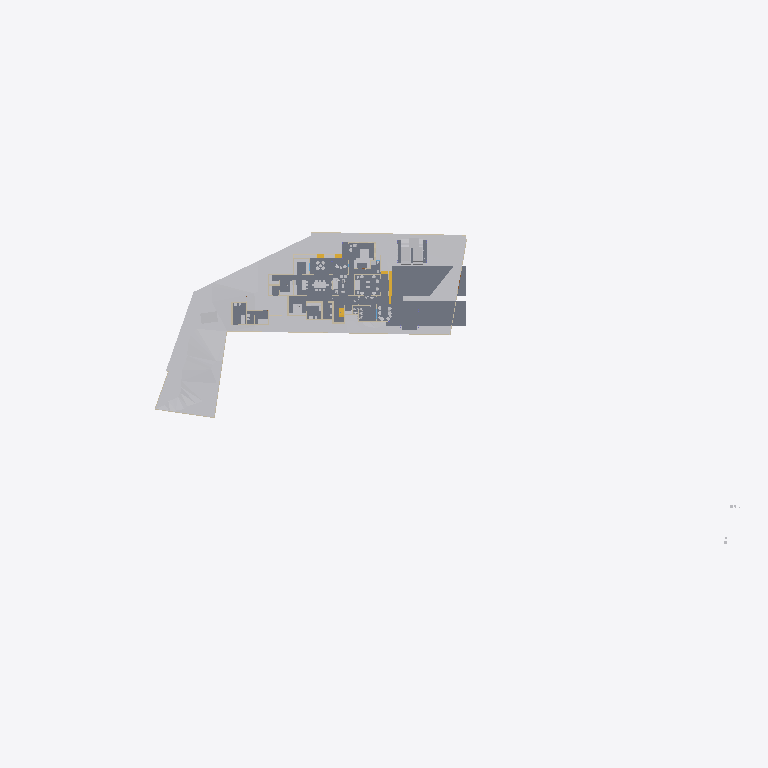
Plan cut of the same IFC building model at storey 'Road Level' (level 0.00 m, cut at 1.40 m), seen from above with north up, elements coloured by IFC class: 19 other elements (light grey), 15 walls (beige), 8 slabs (grey), 2 stair flights (yellow). Cut surfaces are drawn darker.
Extent 141.3 m × 63.5 m × 37.0 m (x, y, z). Storeys (8): Road Level at 0.00 m; GF at 0.00 m; Concept at 0.00 m; Existing at 0.00 m; Roof at 0.00 m; Area at 0.00 m; Car Porch at 0.00 m; FF at 3.85 m. Elements (443): 136 IfcWall, 119 IfcFurniture, 36 IfcDoor, 30 IfcBuildingElementProxy, 27 IfcWindow, 25 IfcSlab, 24 IfcSanitaryTerminal, 18 IfcColumn, 9 IfcShadingDevice, 7 IfcStairFlight, 4 IfcRoof, 3 IfcGeographicElement.

HEADER;
FILE_DESCRIPTION(('ViewDefinition[DesignTransferView]'),'2;1');
FILE_NAME('Jailani.ifc','2026-02-15T06:29:04+05:30',(''),(''),'IfcOpenShell 0.8.5-alpha260121','Bonsai 0.8.5-alpha260121-84d55d8','Nobody');
FILE_SCHEMA(('IFC4X3'));
ENDSEC;
DATA;
#1=IFCPROJECT('1rEyq$MlvDVO9q4X_6O_vh',$,'My Project',$,$,$,$,(#14,#26),#9);
#31=IFCSITE('2ymv4STDrDCBgdvlSnG91s',$,'My Site',$,$,#54,$,$,$,(8,52,49,300000),(76,38,36,300000),20.0,$,$);
#37=IFCBUILDING('0WCwdFWaT3fvN6dYFJV0G3',$,'My Building',$,$,#60,$,$,$,$,$,$);
#43=IFCBUILDINGSTOREY('3glIUxBxj019WI9WL2_LBp',$,'Road Level',$,$,#66,$,$,$,$);
#2091=IFCBUILDINGSTOREY('0gksAyAJzF1eVdNHxF82jx',$,'GF',$,$,#203992,$,$,$,$);
#9684=IFCBUILDINGSTOREY('0GW8AoQ6z9OfFkHNDnUrmB',$,'FF',$,$,#226409,$,$,$,$);
#36449=IFCBUILDINGSTOREY('08MXqDc890wx$ikiXcsfjl',$,'Concept',$,$,#36465,$,$,$,$);
#37612=IFCBUILDINGSTOREY('3FqJSqHaz8MQtwN4CzJUgT',$,'Existing',$,$,#37627,$,$,$,$);
#39460=IFCBUILDINGSTOREY('2$v9ldK6P2VucsJp$wo$TV',$,'Roof',$,$,#39475,$,$,$,$);
#119304=IFCBUILDINGSTOREY('0qBaI9Ey94591kdt6C2Jnr',$,'Area',$,$,#119319,$,$,$,$);
#129129=IFCBUILDINGSTOREY('3kIur_wS960wa7BjgB$p1C',$,'Car Porch',$,$,#129145,$,$,$,$);
#1788=IFCGEOGRAPHICELEMENT('2G7_FUH1TFnfA2p0BceQCt',$,'Site',$,$,#100204,#1804,$,.TERRAIN.);
#255350=IFCGEOGRAPHICELEMENT('3I2l3N4uT8a8VDaNiA8lub',$,'Earthfill',$,$,$,#255351,$,.TERRAIN.);
#4726=IFCSLAB('2FiUBYKgX14Ok5pfpzPww9',$,'Ground Floor',$,$,#251046,#4737,$,$);
#250091=IFCSLAB('03bDxO0kv6VPubU2iKT0xU',$,'Ground Floor Carporch 1car',$,$,#251027,#250110,$,$);
#250166=IFCSLAB('3Pg2zneDjA3RVObrC6l$r4',$,'Ground Floor Carporch 1car',$,$,#250221,#250185,$,$);
#100712=IFCSLAB('1DsvWWCbL7cANGjESzliI9',$,'Ground Floor Verandah',$,$,#156011,#100733,$,$);
#219416=IFCSLAB('1AAhloHkHFWRkhjfKq1PUs',$,'Slab',$,$,#253143,#219437,$,$);
#243411=IFCSLAB('0XExs70JbAsOb335bjnD$T',$,'Ground Floor Sitout',$,$,#250211,#243430,$,$);
#225017=IFCSLAB('1Qc2awMQfDD8pfi3Klqlbg',$,'Ground Floor Carporch 1car',$,$,#247063,#225038,$,$);
#154162=IFCVEHICLE('0N$2t9_e9DZwiKoEMbUbZK',$,'Vehicle',$,$,#228218,#154175,$,$);
#145566=IFCVEHICLE('0GR5tKgTv9_RA8i68F_qsM',$,'Vehicle',$,$,#228213,#145579,$,$);
#151238=IFCSLAB('1TDJ9z8DHBV90YLwAbkjL$',$,'Ground Floor Carporch 2car',$,$,#228208,#151259,$,$);
#4239=IFCBUILDINGELEMENTPROXY('3q7lNd2p17oe3AMat8N37d',$,'Toilet 2',$,$,#81645,#4249,$,.COMPLEX.);
#48553=IFCFURNITURE('2Ze14ZEU9CiBG9_AhI5DIZ',$,'Furniture',$,$,#227109,#48562,$,$);
#4250=IFCBUILDINGELEMENTPROXY('3toYnKI0v7vRY5ZvUmLVDd',$,'Toilet1',$,$,#81650,#4260,$,.COMPLEX.);
#55484=IFCFURNITURE('3TkWbzkAX1QAVy26F4DON4',$,'Furniture',$,$,#242544,#55497,$,$);
#55457=IFCFURNITURE('0V6hxvZwXE6hVLVUBmKQZG',$,'Furniture',$,$,#241933,#55466,$,$);
#231998=IFCSTAIRFLIGHT('3u1AF4LOj1QfQjIKdaADSR',$,'StairFlight',$,$,#251634,#232177,$,2,1,0.150000005960464,0.0900000035762787,.STRAIGHT.);
#3190=IFCWALL('193oymhqH3WPw9ieWVOFsJ',$,'Wall',$,$,#36281,#3201,$,$);
#211619=IFCWALL('0GEX5P4U9BQufRWTvvAWVU',$,'Wall',$,$,#211854,#211630,$,$);
#2407=IFCWALL('1wqYISk15EtxPgF1WYwVVh',$,'Wall',$,$,#100330,#2413,$,$);
#2632=IFCWALL('1hiIP0I5r0ZAybbUAFoviW',$,'Wall',$,$,#112940,#2638,$,$);
#48220=IFCFURNITURE('1QWqY1IIrEJwc5UsSxSNE6',$,'Furniture',$,$,#244747,#48233,$,$);
#219453=IFCFURNITURE('2wi43uVUHB$fvvoXLnbFGQ',$,'Furniture',$,$,#253113,#219793,$,$);
#89686=IFCFURNITURE('13ALM621n4AfCK13kNr2ii',$,'Furniture',$,$,#242093,#89699,$,$);
#56306=IFCFURNITURE('1_EYla0VL98hdUWu1GNTXR',$,'Furniture',$,$,#243386,#56317,$,$);
#230763=IFCWALL('3ruAgi0$X4th8uNtjDFU0l',$,'Wall',$,$,#253168,#230776,$,$);
#248524=IFCSTAIRFLIGHT('1BmzoxccPEGOGh0HSuKGo4',$,'StairFlight',$,$,#251877,#248542,$,8,7,0.164635002613068,0.164918094873428,.STRAIGHT.);
#173424=IFCWALL('16q52yTqr2xR_6DQDiDOs_',$,'Wall',$,$,#236007,#173436,$,$);
#168053=IFCWALL('3M5zxzEmT2XfzjJzyz7DGC',$,'Wall',$,$,#251916,#168065,$,$);
#2607=IFCWALL('0hLi5deXP5Zfo$NOtNZznY',$,'Wall',$,$,#112989,#2613,$,$);
#56164=IFCFURNITURE('1NDOqTkPT45hXxPi7JQfG6',$,'Furniture',$,$,#227574,#56175,$,$);
#210014=IFCFURNITURE('3CXtdG9UXDshaF3QqeU4Kq',$,'Furniture',$,$,#239900,#210025,$,$);
#170150=IFCFURNITURE('3Rxkd7cnT41hhyDoPSnoDn',$,'Furniture',$,$,#227579,#170161,$,$);
#158962=IFCWALL('24bCON1JDEwhGT_2QXEr30',$,'Wall',$,$,#233783,#158974,$,$);
#2457=IFCWALL('38EbZ7mAL5TfofCc1aVwCP',$,'Wall',$,$,#113131,#2463,$,$);
#231070=IFCFURNITURE('21TEvtg35CVh5sliQzQktT',$,'Furniture',$,$,#253118,#231083,$,$);
#56246=IFCFURNITURE('2mj$BvRbP1f9_7V7W1oVwT',$,'Furniture',$,$,#227569,#56257,$,$);
#2381=IFCWALL('2ukC8AQQP85Rb_ZeT84bZY',$,'Wall',$,$,#112883,#2388,$,$);
#175500=IFCWALL('3Hpizw_ZP7CQToeTIF1g_M',$,'Wall',$,$,#240944,#175514,$,$);
#75308=IFCWALL('0aRmjp_Qf6AeBX3Xe9lqsI',$,'Wall',$,$,#229119,#75319,$,$);
#75333=IFCWALL('0QnQ$aShP6ifk0P98FmQv4',$,'Wall',$,$,#239451,#75344,$,$);
#3433=IFCWALL('2gqgdNokT89Rrmjq1x$gkt',$,'Wall',$,$,#211715,#3444,$,$);
#161776=IFCFURNITURE('0v_OHJ2p94wx9DIPdDDMc$',$,'Furniture',$,$,#227654,#161787,$,$);
ENDSEC;
